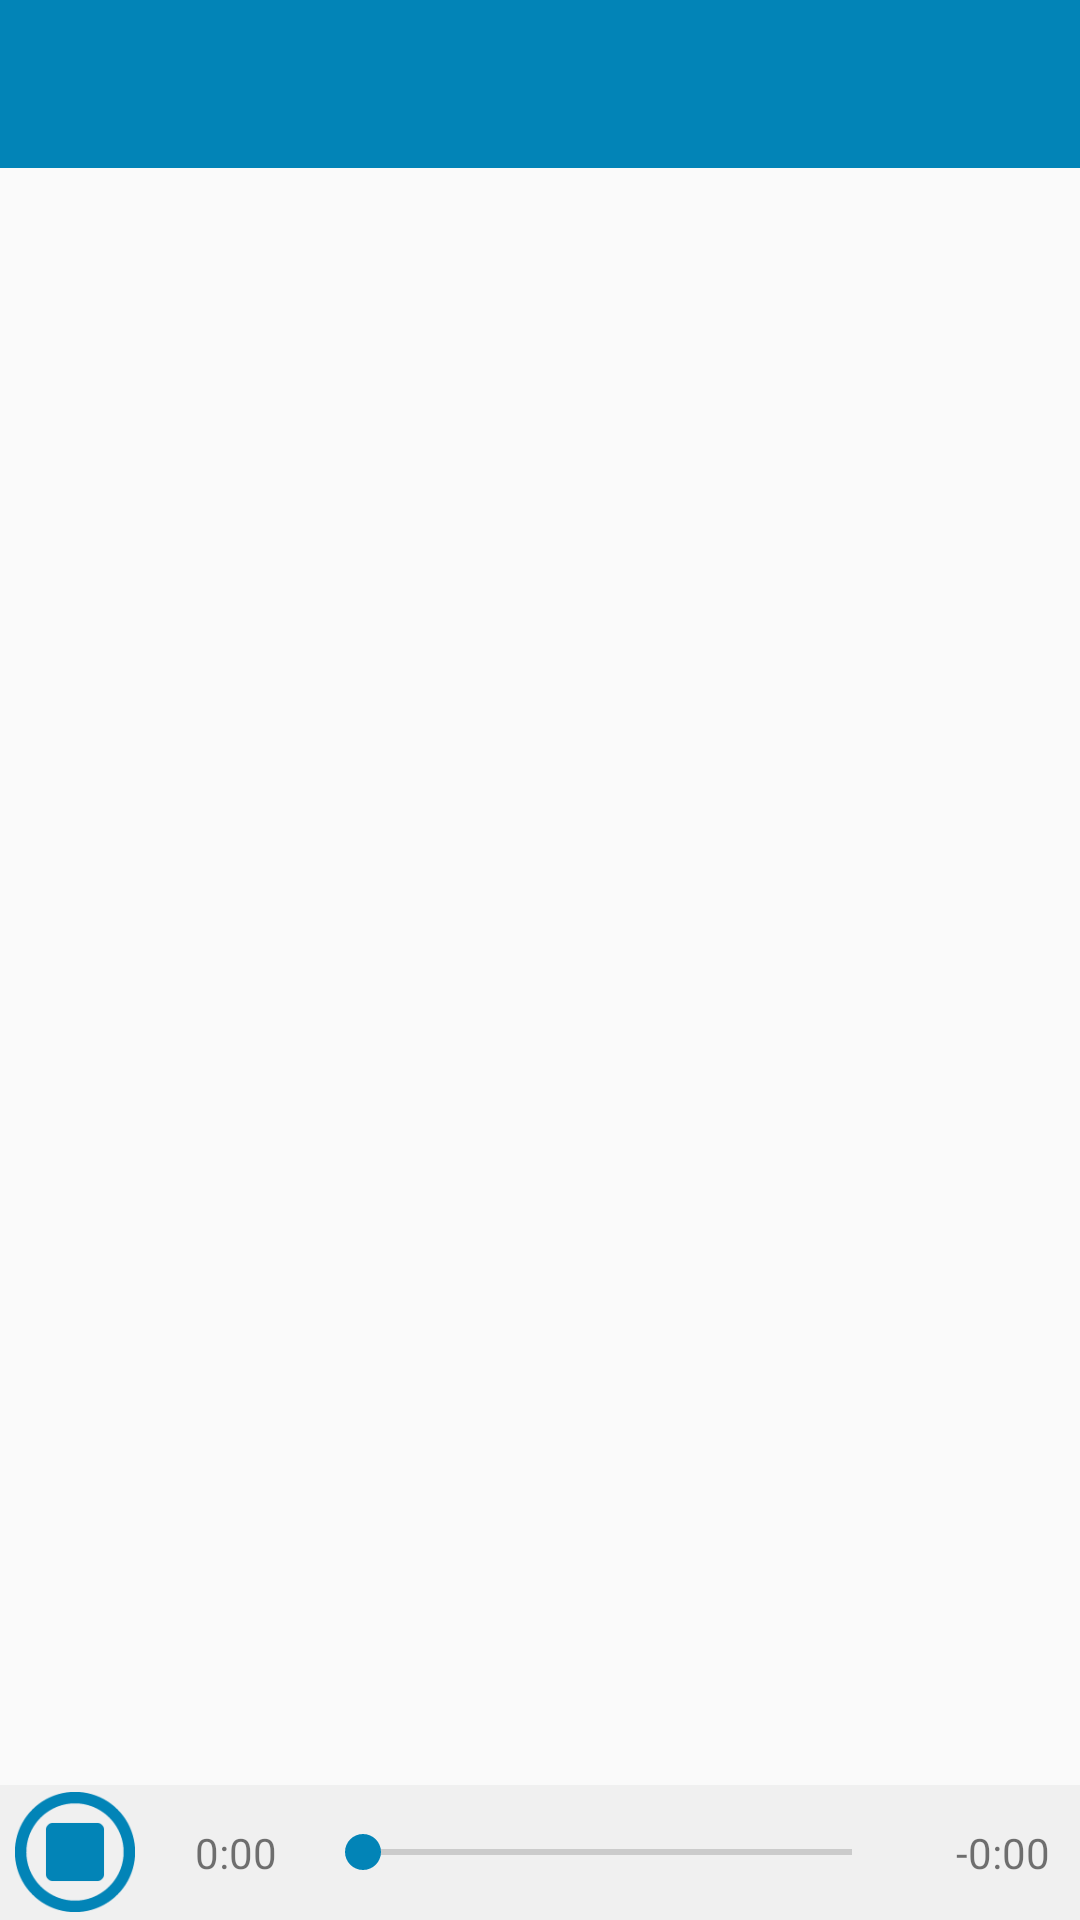

Reconstruct the res/layout file that produces this screen, plus the resources it refers to.
<!-- AndroidManifest.xml: application theme AppTheme -->
<!-- res/layout/main.xml -->
<?xml version="1.0" encoding="utf-8"?>
<LinearLayout xmlns:android="http://schemas.android.com/apk/res/android"
    android:orientation="vertical" android:layout_width="match_parent"
    android:layout_height="match_parent">


        <com.google.android.material.tabs.TabLayout
            android:layout_width="match_parent"
            android:layout_height="wrap_content"
            android:id="@+id/tablayout"
            android:background="@color/colorPrimary"
            android:minHeight="?attr/actionBarSize"
            android:theme="@style/ThemeOverlay.AppCompat.Dark.ActionBar"
            >

        </com.google.android.material.tabs.TabLayout>

        
            
            
            
            
            
            

        <androidx.viewpager.widget.ViewPager
            android:layout_width="match_parent"
            android:layout_height="0dp"
            android:layout_weight="1"
            android:id="@+id/pager">

        </androidx.viewpager.widget.ViewPager>

        <LinearLayout
            android:layout_width="match_parent"
            android:layout_height="45dp"
            android:gravity="center"
            android:paddingLeft="5dp"
            android:clickable="false"
            android:cursorVisible="false"
            android:focusable="false"
            android:layout_alignParentBottom="true"
            android:orientation="horizontal"
            android:background="@color/colorLyricsTitleBlock"
            android:paddingStart="5dp">

            <Button
                android:id="@+id/playBtn"
                android:layout_width="40dp"
                android:layout_height="40dp"
                android:background="@drawable/stop"
                android:gravity="center"
                android:onClick="MainPlayerPlay" />

            <RelativeLayout
                android:layout_width="match_parent"
                android:layout_height="match_parent"
                android:gravity="center"
                android:orientation="horizontal"
                android:layout_marginLeft="10dp"
                android:layout_marginRight="10dp">

                <TextView
                    android:id="@+id/elapsedTimeLabel"
                    android:layout_width="wrap_content"
                    android:layout_height="match_parent"
                    android:gravity="center"
                    android:layout_alignParentLeft="true"
                    android:layout_alignParentStart="true"
                    android:layout_marginLeft="10dp"
                    android:text="0:00"
                    />

                <LinearLayout
                    android:layout_width="match_parent"
                    android:layout_height="match_parent"
                    android:gravity="center">

                    <SeekBar
                        android:id="@+id/positionBar"
                        android:layout_width="match_parent"
                        android:layout_height="wrap_content"
                        android:layout_marginRight="50dp"
                        android:layout_marginLeft="50dp"
                        android:progressTint="@color/colorPrimary"
                        android:thumbTint="@color/colorPrimary"
                        />

                </LinearLayout>


                <TextView
                    android:id="@+id/remainingTimeLabel"
                    android:layout_width="wrap_content"
                    android:layout_height="match_parent"
                    android:gravity="center"
                    android:text="-0:00"
                    android:layout_alignParentEnd="true"
                    android:layout_alignParentRight="true" />

            </RelativeLayout>

        </LinearLayout>

    </LinearLayout>
<!-- resources referenced by this layout -->
<resources>
  <color name="colorLyricsTitleBlock">#F0F0F0</color>
  <color name="colorPrimary">#0284B7</color>
  <!-- drawable stop: png bitmap (drawable, 2570 bytes) -->
  <style name="AppTheme" parent="Theme.AppCompat.Light.DarkActionBar">
          
          <item name="colorPrimary">@color/colorPrimary</item>
          <item name="colorPrimaryDark">@color/colorPrimaryDark</item>
          <item name="colorAccent">@color/colorAccent</item>
      </style>
  <color name="colorPrimaryDark">#015C7F</color>
  <color name="colorAccent">#E8ECEE</color>
</resources>
